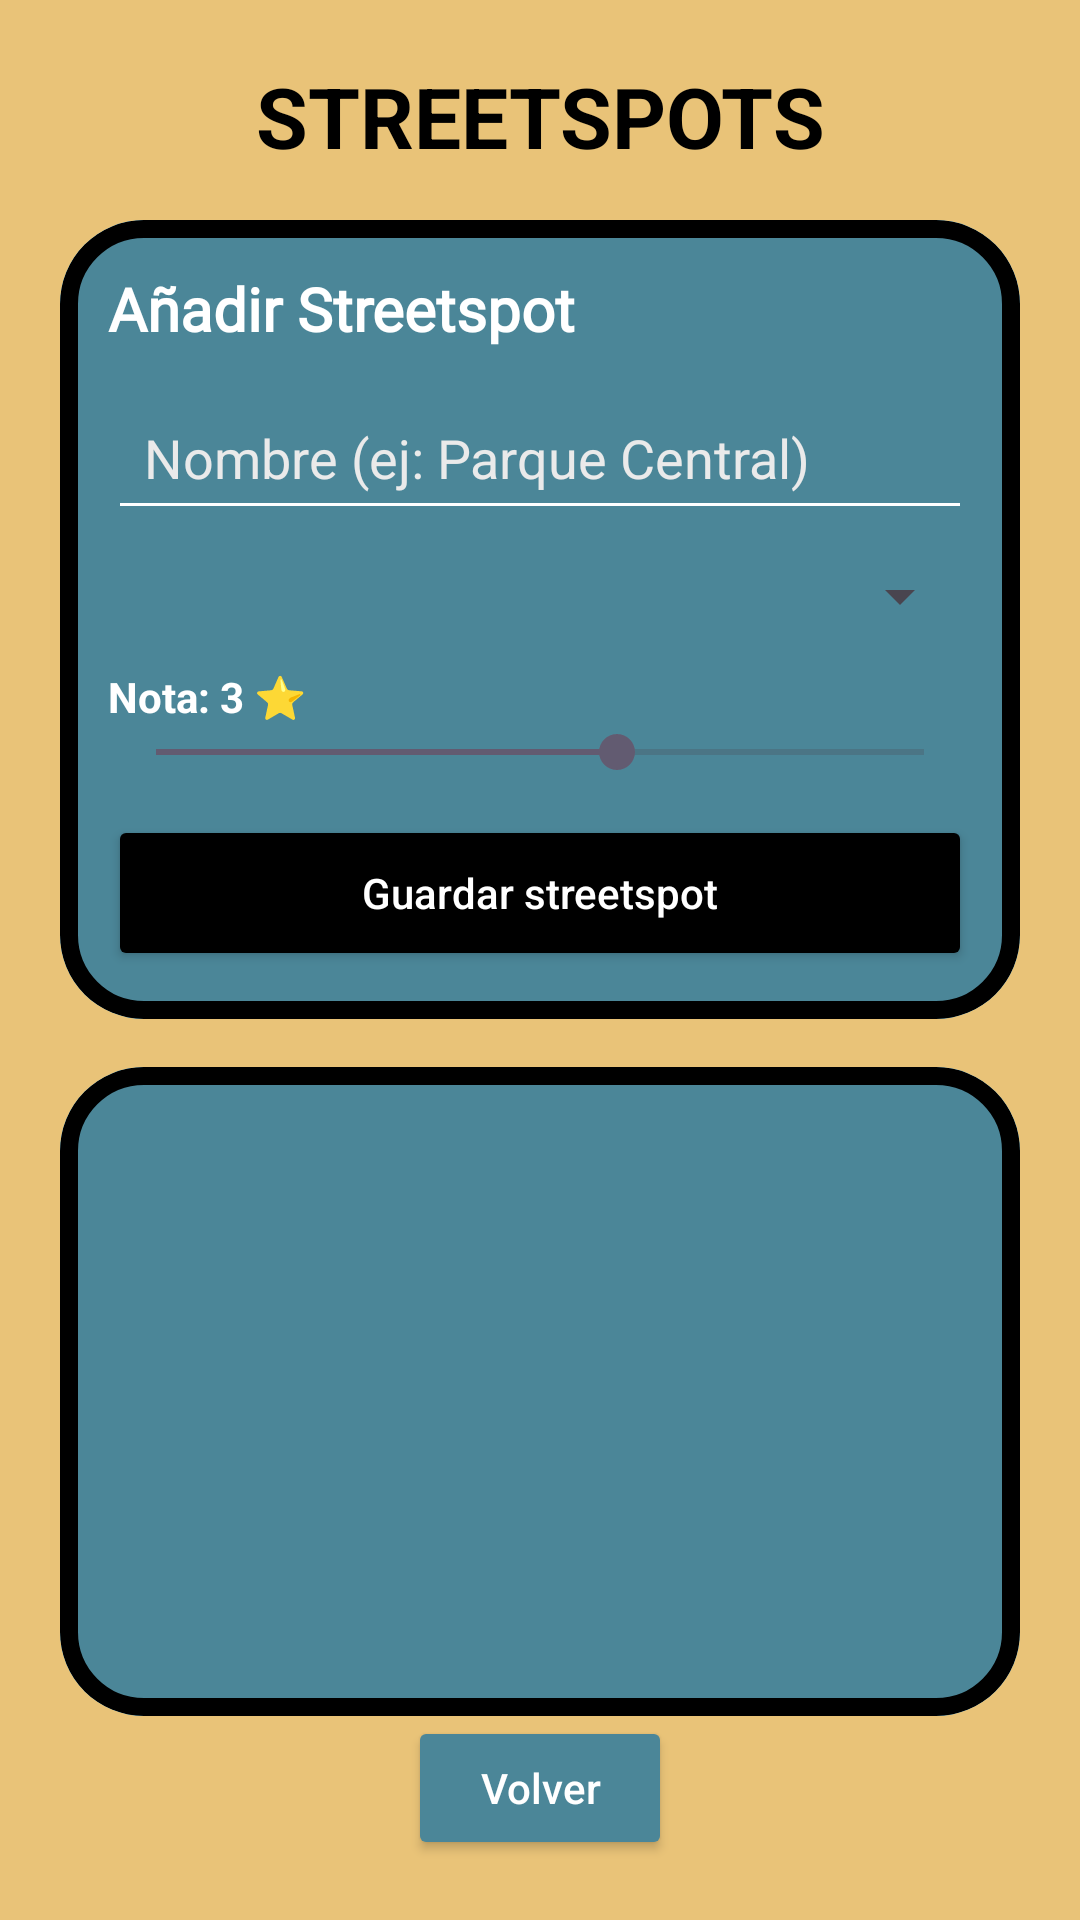

Reconstruct the res/layout file that produces this screen, plus the resources it refers to.
<!-- AndroidManifest.xml: application theme Theme.STREETSHOOT -->
<!-- res/layout/activity_streetspots.xml -->
<?xml version="1.0" encoding="utf-8"?>
<androidx.constraintlayout.widget.ConstraintLayout
    xmlns:android="http://schemas.android.com/apk/res/android"
    xmlns:app="http://schemas.android.com/apk/res-auto"
    android:layout_width="match_parent"
    android:layout_height="match_parent"
    android:background="#E9C378"
    android:padding="20dp">

    <TextView
        android:id="@+id/tvStreetspots"
        android:layout_width="0dp"
        android:layout_height="wrap_content"
        android:text="STREETSPOTS"
        android:textSize="28sp"
        android:textStyle="bold"
        android:textColor="#000000"
        android:gravity="center"
        app:layout_constraintTop_toTopOf="parent"
        app:layout_constraintStart_toStartOf="parent"
        app:layout_constraintEnd_toEndOf="parent"/>

    <com.google.android.material.card.MaterialCardView
        android:id="@+id/cardAddSpot"
        android:layout_width="0dp"
        android:layout_height="wrap_content"
        android:layout_marginTop="16dp"
        app:cardCornerRadius="28dp"
        app:cardElevation="0dp"
        app:strokeWidth="6dp"
        app:strokeColor="@android:color/black"
        app:layout_constraintTop_toBottomOf="@id/tvStreetspots"
        app:layout_constraintStart_toStartOf="parent"
        app:layout_constraintEnd_toEndOf="parent">

        <LinearLayout
            android:layout_width="match_parent"
            android:layout_height="wrap_content"
            android:background="#4B8698"
            android:padding="16dp"
            android:orientation="vertical">

            <TextView
                android:layout_width="wrap_content"
                android:layout_height="wrap_content"
                android:text="Añadir Streetspot"
                android:textColor="#FFFFFF"
                android:textSize="20sp"
                android:textStyle="bold"
                android:fontFamily="@font/bangers"/>

            <EditText
                android:id="@+id/etSpotNombre"
                android:layout_width="match_parent"
                android:layout_height="wrap_content"
                android:layout_marginTop="12dp"
                android:hint="Nombre (ej: Parque Central)"
                android:padding="12dp"
                android:inputType="text"
                android:textColor="#FFFFFF"
                android:textColorHint="#EAEAEA"
                android:backgroundTint="#FFFFFF"/>

            <Spinner
                android:id="@+id/spTipo"
                android:layout_width="match_parent"
                android:layout_height="wrap_content"
                android:layout_marginTop="10dp"/>

            <TextView
                android:id="@+id/tvRating"
                android:layout_width="wrap_content"
                android:layout_height="wrap_content"
                android:text="Nota: 3 ⭐"
                android:textColor="#FFFFFF"
                android:textStyle="bold"
                android:layout_marginTop="12dp"/>

            <SeekBar
                android:id="@+id/sbRating"
                android:layout_width="match_parent"
                android:layout_height="wrap_content"
                android:max="5"
                android:progress="3"/>

            <Button
                android:id="@+id/btnAddSpot"
                android:layout_width="match_parent"
                android:layout_height="52dp"
                android:text="Guardar streetspot"
                android:textAllCaps="false"
                android:textColor="@android:color/white"
                android:backgroundTint="#000000"
                android:layout_marginTop="12dp"/>
        </LinearLayout>
    </com.google.android.material.card.MaterialCardView>

    <com.google.android.material.card.MaterialCardView
        android:id="@+id/cardLista"
        android:layout_width="0dp"
        android:layout_height="0dp"
        android:layout_marginTop="16dp"
        app:cardCornerRadius="28dp"
        app:cardElevation="0dp"
        app:strokeWidth="6dp"
        app:strokeColor="@android:color/black"
        app:layout_constraintTop_toBottomOf="@id/cardAddSpot"
        app:layout_constraintBottom_toTopOf="@id/btnVolver"
        app:layout_constraintStart_toStartOf="parent"
        app:layout_constraintEnd_toEndOf="parent">

        <ScrollView
            android:layout_width="match_parent"
            android:layout_height="match_parent"
            android:background="#4B8698"
            android:padding="14dp">

            <LinearLayout
                android:id="@+id/containerLista"
                android:layout_width="match_parent"
                android:layout_height="wrap_content"
                android:orientation="vertical"/>
        </ScrollView>
    </com.google.android.material.card.MaterialCardView>

    <Button
        android:id="@+id/btnVolver"
        android:layout_width="wrap_content"
        android:layout_height="wrap_content"
        android:text="Volver"
        android:textAllCaps="false"
        android:backgroundTint="#4B8698"
        android:textColor="@android:color/white"
        android:paddingHorizontal="22dp"
        android:paddingVertical="10dp"
        app:layout_constraintBottom_toBottomOf="parent"
        app:layout_constraintStart_toStartOf="parent"
        app:layout_constraintEnd_toEndOf="parent"/>

</androidx.constraintlayout.widget.ConstraintLayout>
<!-- resources referenced by this layout -->
<resources>
  <style name="Theme.STREETSHOOT" parent="Base.Theme.STREETSHOOT" />
  <style name="Base.Theme.STREETSHOOT" parent="Theme.Material3.DayNight.NoActionBar">
          
          
      </style>
</resources>
